Run: headless pygame with SDL's dummy video driver; simulated clock (each Clock.tick advances the game by its frame time, no real sleeping); random seed 0; keys injected as events and as key.get_pressed() state; no mouse input.
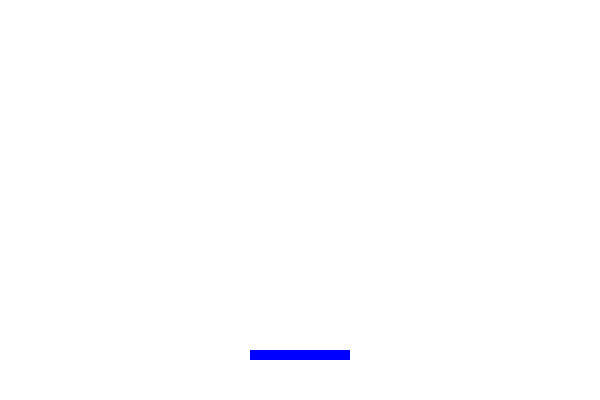
Frame 1 of 4 · flips 1–60 · no input
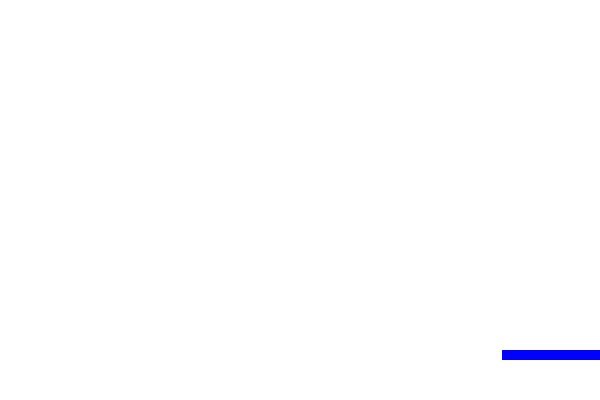
Frame 2 of 4 · flips 61–180 · tapped SPACE, RETURN · held RIGHT (→), D
Frame 3 of 4 · flips 181–300 · held DOWN (↓), S · screen unchanged from frame 2, image omitted
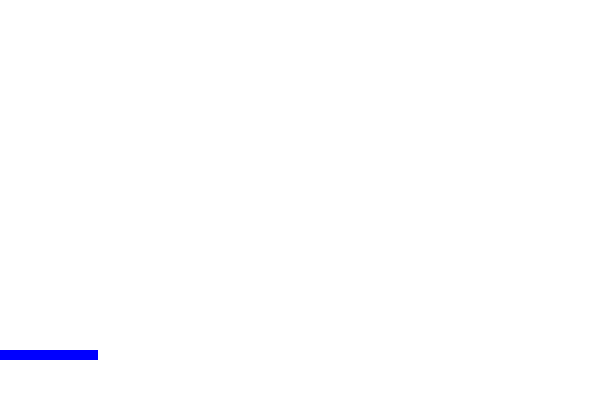
Frame 4 of 4 · flips 301–420 · held LEFT (←), A, UP (↑), W

The pygame program that drew these frames:

import pygame

pygame.init()

SCREEN_WIDTH, SCREEN_HEIGHT = 600, 400
screen = pygame.display.set_mode((SCREEN_WIDTH, SCREEN_HEIGHT))
pygame.display.set_caption("Paddle Test")

WHITE = (255, 255, 255)
BLUE = (0, 0, 255)
clock = pygame.time.Clock()

# Paddle
paddle = pygame.Rect(250, 350, 100, 10)
paddle_speed = 7

running = True
while running:
    clock.tick(60)
    screen.fill(WHITE)

    for event in pygame.event.get():
        if event.type == pygame.QUIT:
            running = False

    # Paddle movement
    keys = pygame.key.get_pressed()
    if keys[pygame.K_LEFT] and paddle.left > 0:
        paddle.x -= paddle_speed
    if keys[pygame.K_RIGHT] and paddle.right < SCREEN_WIDTH:
        paddle.x += paddle_speed

    pygame.draw.rect(screen, BLUE, paddle)
    pygame.display.flip()

pygame.quit()
